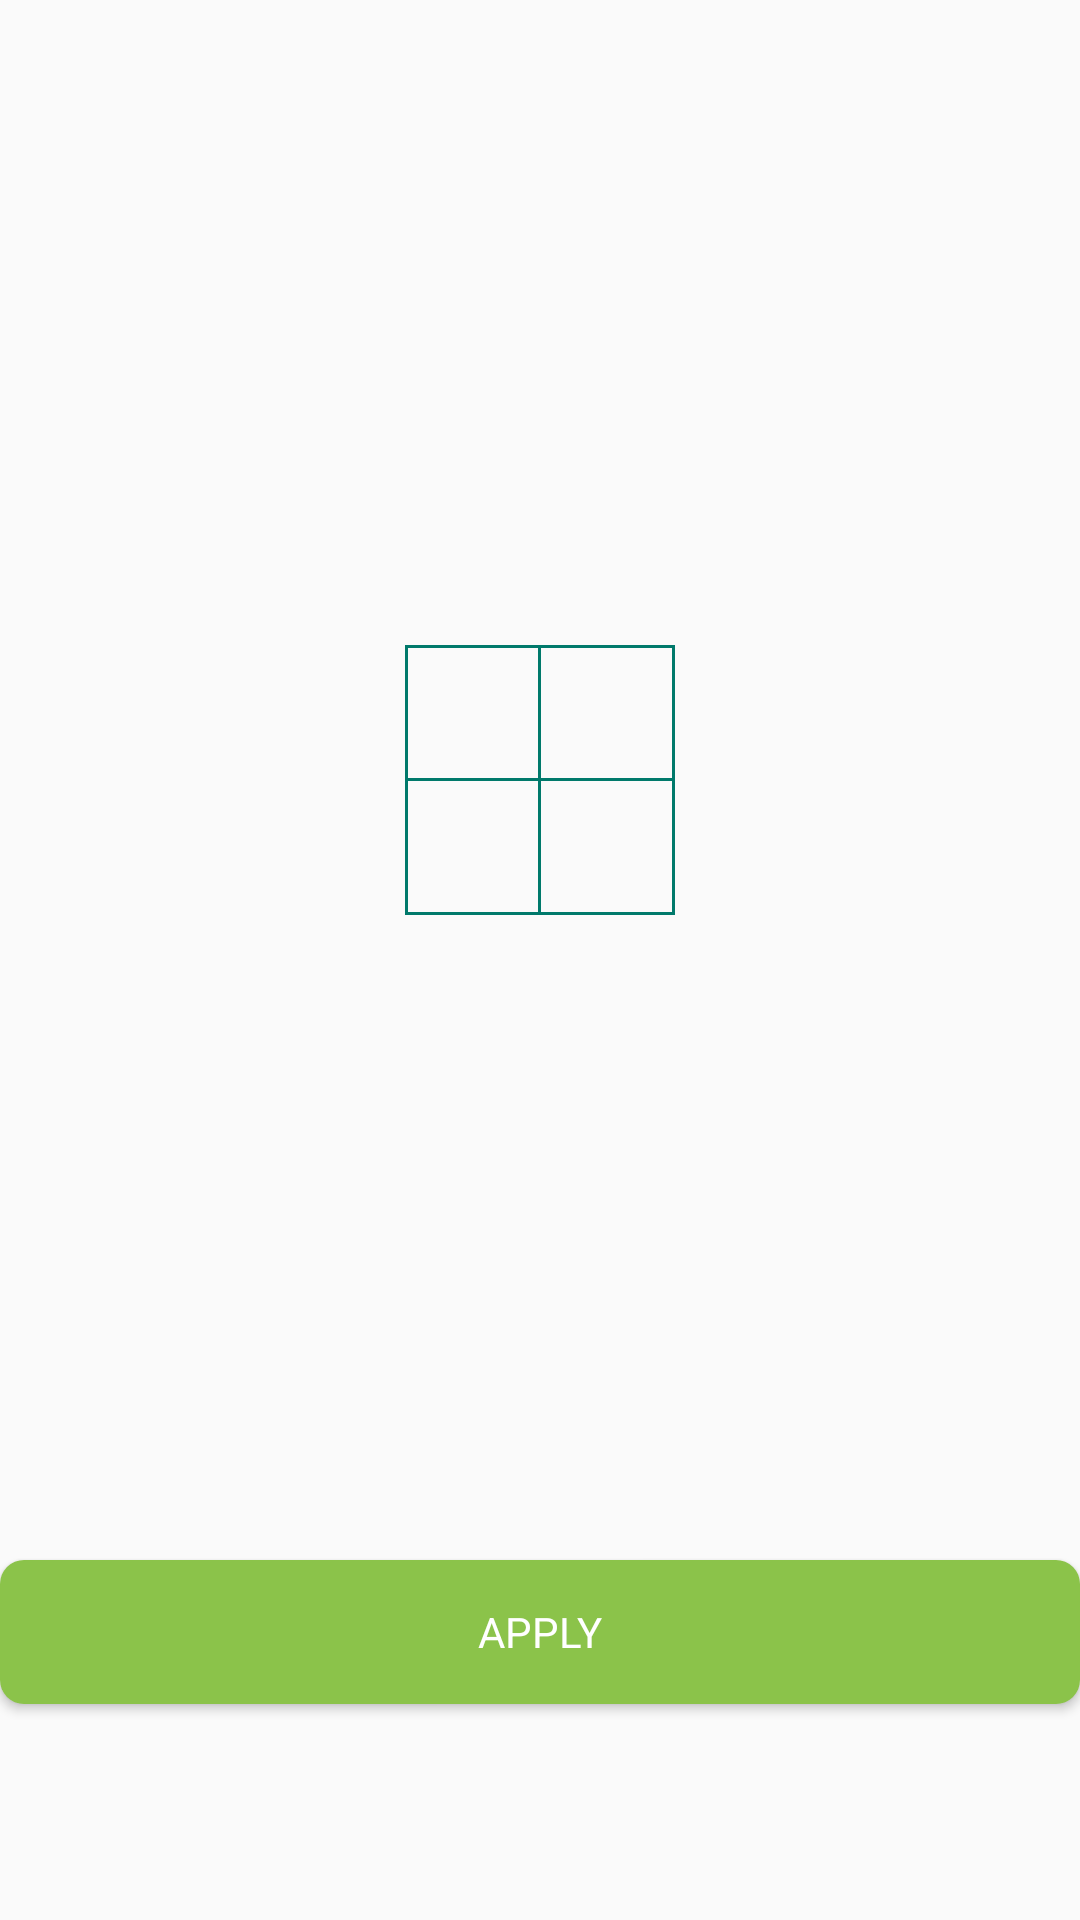

Write the Android layout XML for this screen, with the resource values it uses.
<!-- AndroidManifest.xml: application theme AppTheme -->
<!-- res/layout/plain_levels_fragment.xml -->
<?xml version="1.0" encoding="utf-8"?>
<LinearLayout xmlns:android="http://schemas.android.com/apk/res/android"
    android:layout_width="match_parent"
    android:layout_height="match_parent"
    android:orientation="vertical">


    <LinearLayout
        android:id="@+id/level_container"
        android:layout_width="match_parent"
        android:layout_height="520dp"
        android:gravity="center">

        <LinearLayout
            android:layout_width="90dp"
            android:layout_height="90dp"
            android:orientation="horizontal">

            <View
                android:layout_width="1dp"
                android:layout_height="match_parent"
                android:background="@color/colorPrimaryDark" />

            <LinearLayout
                android:layout_width="88dp"
                android:layout_height="90dp"
                android:orientation="vertical"
                android:weightSum="2">

                <View
                    android:layout_width="match_parent"
                    android:layout_height="1dp"
                    android:background="@color/colorPrimaryDark" />

                <LinearLayout
                    android:layout_width="match_parent"
                    android:layout_height="0dp"
                    android:layout_weight="1"
                    android:orientation="horizontal"
                    android:weightSum="2">

                    <LinearLayout
                        android:layout_width="0dp"
                        android:layout_height="match_parent"
                        android:layout_weight="1" />

                    <View
                        android:layout_width="1dp"
                        android:layout_height="match_parent"
                        android:background="@color/colorPrimaryDark" />

                    <LinearLayout
                        android:layout_width="0dp"
                        android:layout_height="match_parent"
                        android:layout_weight="1" />

                </LinearLayout>

                <View
                    android:layout_width="match_parent"
                    android:layout_height="1dp"
                    android:background="@color/colorPrimaryDark" />

                <LinearLayout
                    android:layout_width="match_parent"
                    android:layout_height="0dp"
                    android:layout_weight="1"
                    android:orientation="horizontal"
                    android:weightSum="2">

                    <LinearLayout
                        android:layout_width="0dp"
                        android:layout_height="match_parent"
                        android:layout_weight="1" />

                    <View
                        android:layout_width="1dp"
                        android:layout_height="match_parent"
                        android:background="@color/colorPrimaryDark" />

                    <LinearLayout
                        android:layout_width="0dp"
                        android:layout_height="match_parent"
                        android:layout_weight="1" />

                </LinearLayout>

                <View
                    android:layout_width="match_parent"
                    android:layout_height="1dp"
                    android:background="@color/colorPrimaryDark" />

            </LinearLayout>

            <View
                android:layout_width="1dp"
                android:layout_height="match_parent"
                android:background="@color/colorPrimaryDark" />

        </LinearLayout>
        
    </LinearLayout>

    <Button
        android:id="@+id/btn_apply"
        style="?android:textAppearanceSmall"
        android:layout_width="match_parent"
        android:layout_height="wrap_content"
        android:background="@drawable/register_btn"
        android:text="APPLY"
        android:textColor="@color/grey_0" />



</LinearLayout>
<!-- resources referenced by this layout -->
<resources>
  <color name="colorPrimaryDark">#00796B</color>
  <color name="grey_0">#ffffff</color>
  <!-- drawable register_btn (drawable-mdpi) -->
  <?xml version="1.0" encoding="utf-8"?>
  <shape xmlns:android="http://schemas.android.com/apk/res/android" >
  
      <corners
          android:bottomLeftRadius="8dp"
          android:bottomRightRadius="8dp"
          android:topLeftRadius="8dp"
          android:topRightRadius="8dp" >
      </corners>
  
      
      <solid android:color="@color/colorAccent" />
  
      
          
          
          
          
          
  
  </shape>
  <style name="AppTheme" parent="Theme.AppCompat.Light.DarkActionBar">
          
          <item name="colorPrimary">@color/colorPrimary</item>
          <item name="colorPrimaryDark">@color/colorPrimaryDark</item>
          <item name="colorAccent">@color/colorAccent</item>
          <item name="windowActionBar">false</item>
          <item name="windowNoTitle">true</item>
      </style>
  <color name="colorAccent">#8BC34A</color>
  <color name="colorPrimary">#009688</color>
</resources>
